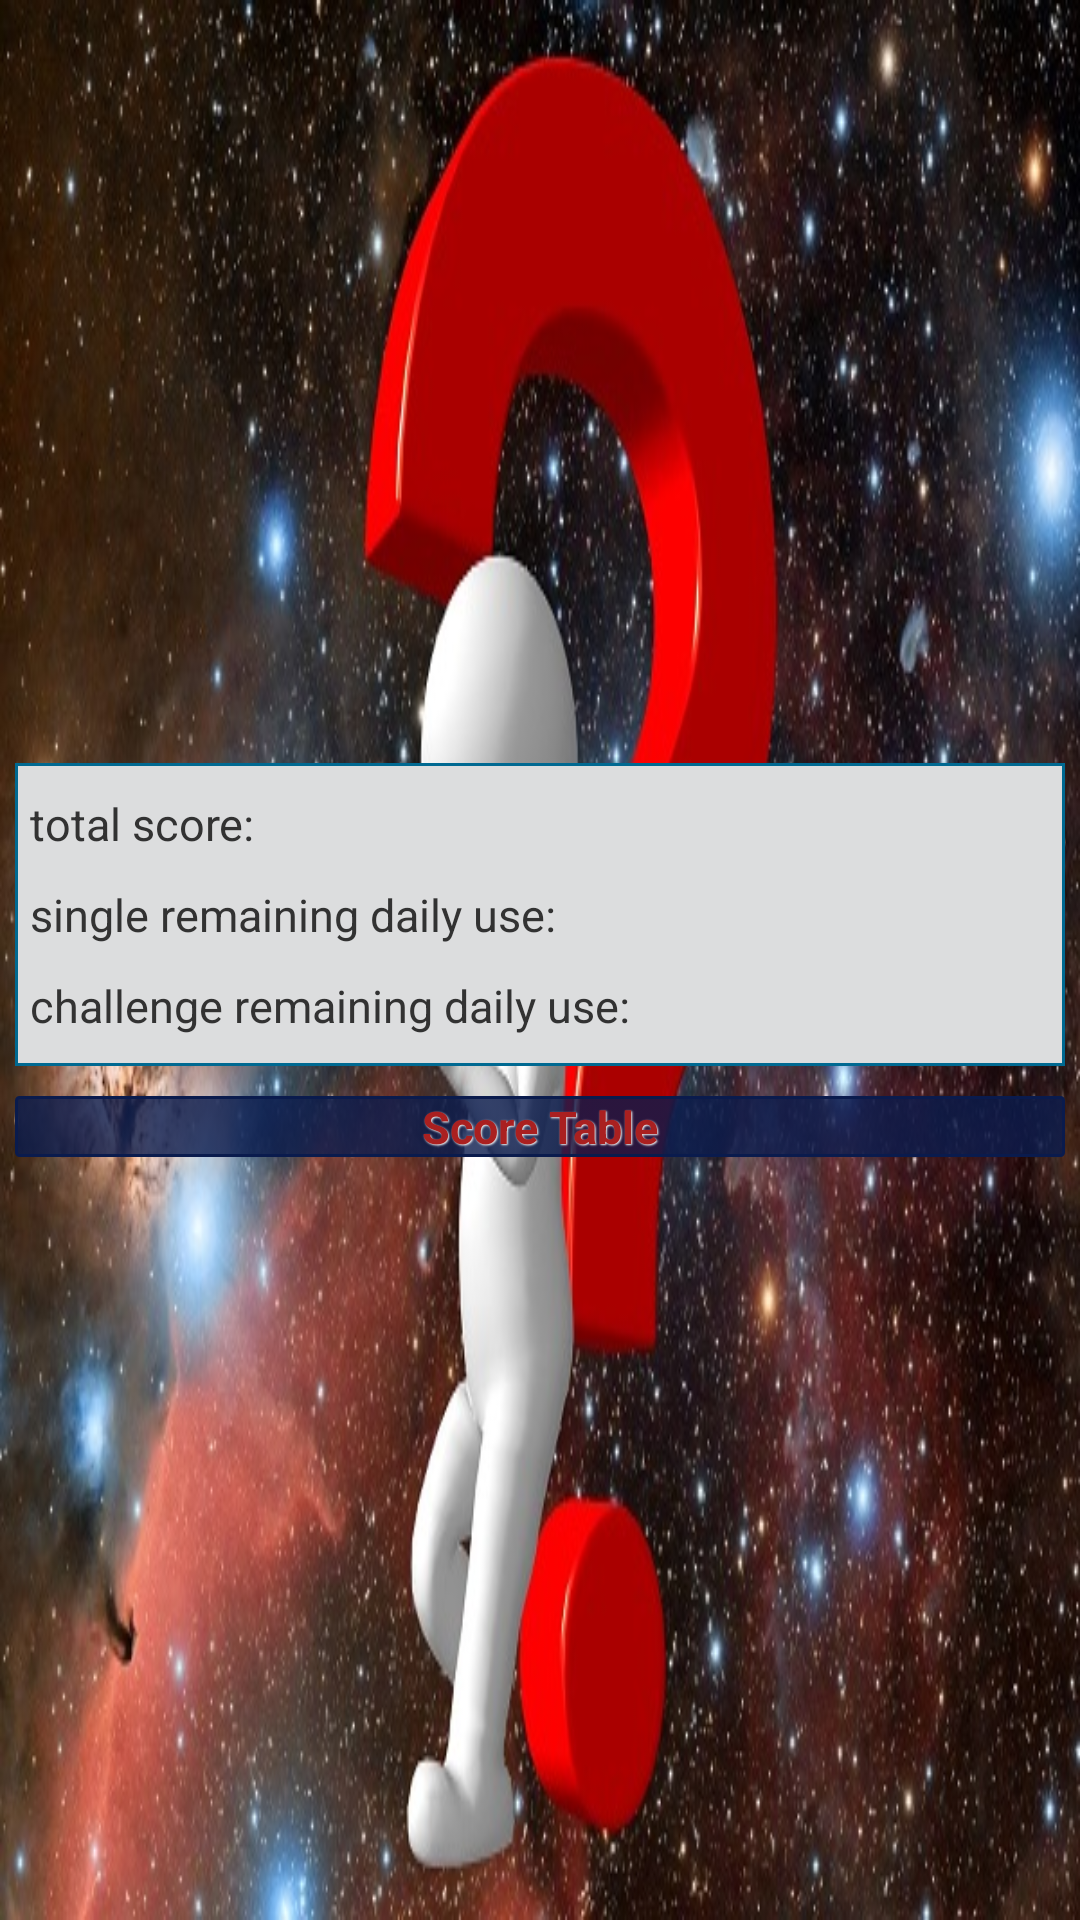

Layout XML and referenced resources for this Android screen:
<!-- AndroidManifest.xml: application theme AppTheme -->
<!-- res/layout/userpage.xml -->
<LinearLayout xmlns:android="http://schemas.android.com/apk/res/android"
    xmlns:ads="http://schemas.android.com/apk/lib/com.google.ads"
    xmlns:tools="http://schemas.android.com/tools"
    android:layout_width="match_parent"
    android:layout_height="match_parent"
    android:orientation="vertical"
    android:background="@drawable/bg"
    android:gravity="center_vertical">
    <LinearLayout
        android:id="@+id/layoutUser"
        android:layout_width="match_parent"
        android:layout_height="wrap_content"
        android:layout_marginLeft="5dp"
        android:layout_marginRight="5dp"
        android:layout_marginTop="5dp"
        android:layout_marginBottom="5dp"
        android:background="@drawable/layout_question"
        android:orientation="vertical">
        <TextView
            android:id="@+id/textView1"
            android:layout_width="match_parent"
            android:layout_height="wrap_content"
            android:text="total score:"
            android:layout_marginTop="5dp"
            android:layout_marginBottom="5dp"
            android:textSize="15dp" />
        <TextView
            android:id="@+id/textView3"
            android:layout_width="match_parent"
            android:layout_height="wrap_content"
            android:text="single remaining daily use:"
            android:layout_marginTop="5dp"
            android:layout_marginBottom="5dp"
            android:textSize="15dp" />
        <TextView
            android:id="@+id/textView5"
            android:layout_width="match_parent"
            android:layout_height="wrap_content"
            android:text="challenge remaining daily use:"
            android:layout_marginTop="5dp"
            android:layout_marginBottom="5dp"
            android:textSize="15dp" />
    </LinearLayout>


    <Button
        android:id="@+id/buttonSt"
        android:layout_width="match_parent"
        android:layout_height="wrap_content"
        style="@style/DefaultButtonText"
        android:background="@drawable/button_transparent_bg"
        android:text=" Score Table "
        android:layout_margin="5dp"
        android:onClick="score_table_func"
        android:layout_gravity="center_horizontal"
        android:textColor="#aa2020"
        android:backgroundTint="#0a1b4d" />
    
</LinearLayout>
<!-- resources referenced by this layout -->
<resources>
  <!-- drawable bg: png bitmap (drawable, 597098 bytes) -->
  <!-- drawable button_transparent_bg (drawable) -->
  <?xml version="1.0" encoding="utf-8"?>
  <selector xmlns:android="http://schemas.android.com/apk/res/android">
      <item  android:state_pressed="true" >
          <shape>
              <solid
                  android:color="#ccc7c8ca" />
              <stroke
                  android:width="1dp"
                  android:color="#d2d2d2" />
              <corners
                  android:radius="1dp" />
             
          </shape>
      </item>
      <item android:state_enabled="false">
          <shape>
              <solid
                  android:color="#ccf1f2f2" />
              <stroke
                  android:width="1dp"
                  android:color="#d2d2d2" />
              <corners
                  android:radius="1dp" />
  
          </shape>
      </item>
      <item>
          <shape>
              <gradient
                  android:startColor="#ccf8f9fa"
                  android:endColor="#ccd2d2d2"
                  android:angle="270" />
              <stroke
                  android:width="1dp"
                  android:color="#d2d2d2" />
              <corners
                  android:radius="1dp" />
             
          </shape>
      </item>
  </selector>
  <!-- drawable layout_question (drawable) -->
  <?xml version="1.0" encoding="utf-8"?>
  <shape xmlns:android="http://schemas.android.com/apk/res/android">
      <solid
          android:color="#dcddde"/>
      <stroke
          android:width="1dp"
          android:color="#006991"/>
      <padding
          android:left="5dp"
          android:top="5dp"
          android:right="5dp"
          android:bottom="5dp"/>
  </shape>
  <style name="DefaultButtonText">
          <item name="android:layout_width">fill_parent</item>
          <item name="android:layout_height">wrap_content</item>
          <item name="android:textColor">#006991</item>
          <item name="android:gravity">center</item>
          <item name="android:layout_margin">3dp</item>
          <item name="android:textStyle">bold</item>
          <item name="android:textSize">15sp</item>
          <item name="android:shadowColor">#f9f9f9</item>
          <item name="android:shadowDx">1</item>
          <item name="android:shadowDy">1</item>
          <item name="android:shadowRadius">1</item>
      </style>
  <style name="AppTheme" parent="AppBaseTheme">
          
      </style>
  <style name="AppBaseTheme" parent="android:Theme.Light">
          
      </style>
</resources>
